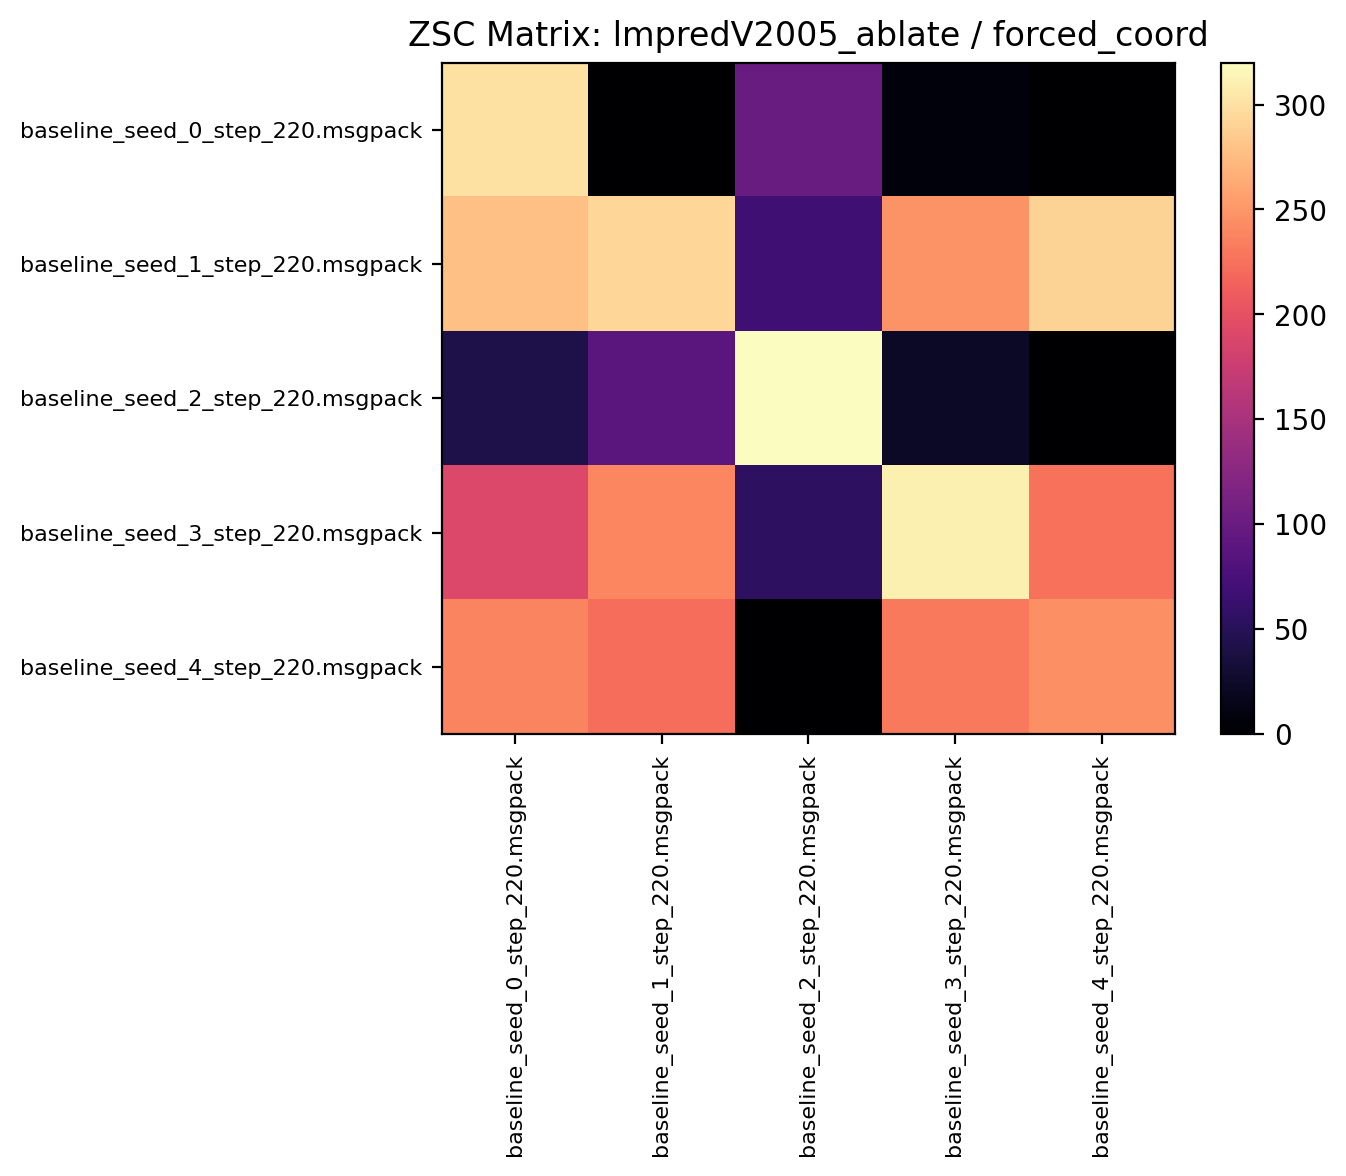

Source data for this figure (header and first rows):
300.000000, 0.000000, 100.974998, 7.439062, 0.854687
277.5, 292.6, 68.62, 248.6, 290.3
42.19, 89.66, 320, 22.92, 0.000000
190.1, 239.6, 53.78, 310.3, 225.1
237.7, 223, 0.000000, 230.7, 246.1
